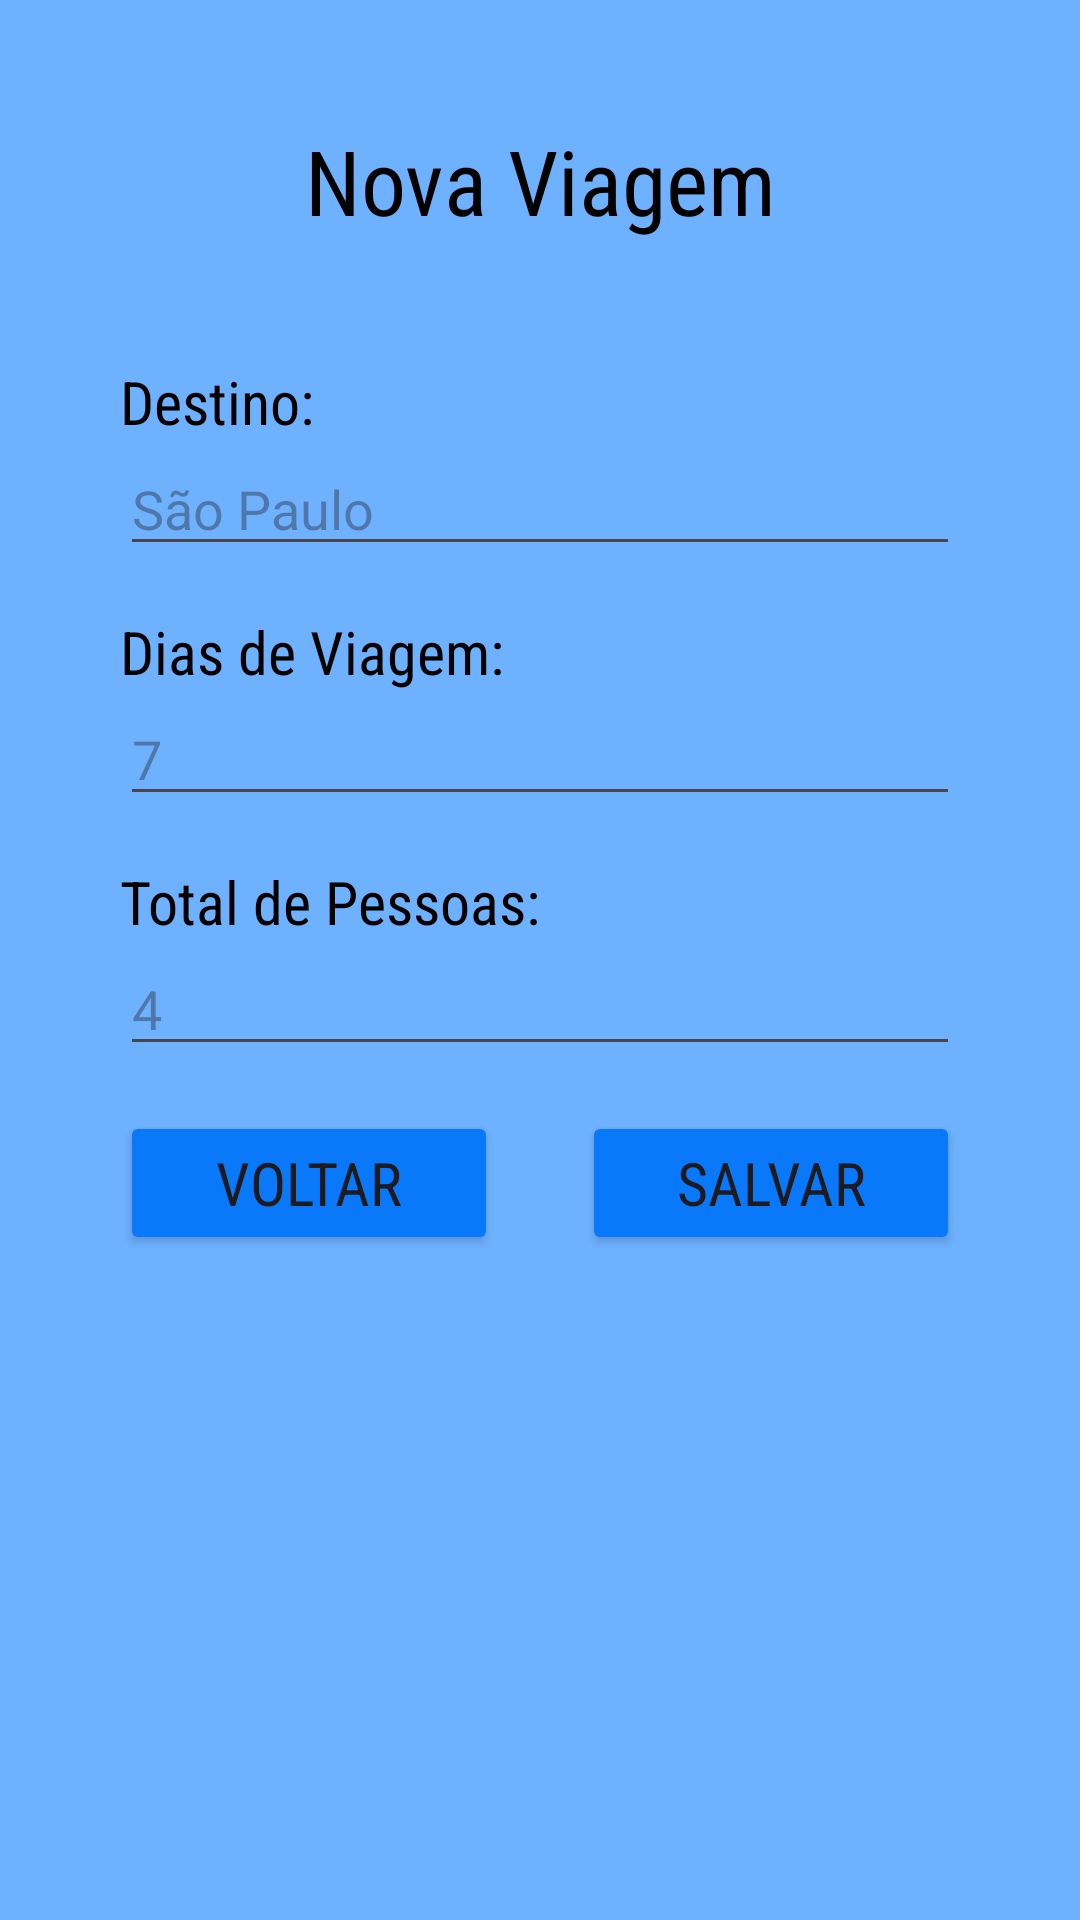

Here is an Android app screen rendered from its layout file. Give the layout XML and the strings, colors and styles it references.
<!-- AndroidManifest.xml: application theme Theme.VaiAonde -->
<!-- res/layout/activity_new_travel.xml -->
<?xml version="1.0" encoding="utf-8"?>
<LinearLayout xmlns:android="http://schemas.android.com/apk/res/android"
    xmlns:app="http://schemas.android.com/apk/res-auto"
    xmlns:tools="http://schemas.android.com/tools"
    android:id="@+id/main"
    android:layout_width="match_parent"
    android:layout_height="match_parent"
    tools:context=".NewTravelActivity"
    android:orientation="vertical"
    android:background="@color/background"
    android:padding="40dp">

    <TextView
        android:id="@+id/lblScreenName"
        android:layout_width="match_parent"
        android:layout_height="wrap_content"
        android:textAlignment="center"
        android:textSize="30sp"
        android:fontFamily="@string/font"
        android:textColor="@color/text"
        android:layout_marginBottom="40dp"
        android:text="@string/nova_viagem"/>

    <TextView
        android:layout_width="match_parent"
        android:layout_height="wrap_content"
        android:text="@string/destino"
        android:fontFamily="@string/font"
        android:textSize="20sp"
        android:textColor="@color/text"/>
    <EditText
        android:id="@+id/txtDestino"
        android:layout_width="match_parent"
        android:layout_height="wrap_content"
        android:hint="@string/sao_paulo"
        android:layout_marginBottom="15dp"/>

    <TextView
        android:layout_width="match_parent"
        android:layout_height="wrap_content"
        android:text="@string/dias_de_viagem"
        android:fontFamily="@string/font"
        android:textSize="20sp"
        android:textColor="@color/text"/>
    <EditText
        android:id="@+id/txtDias"
        android:layout_width="match_parent"
        android:layout_height="wrap_content"
        android:inputType="number"
        android:hint="@string/_7"
        android:layout_marginBottom="15dp"/>

    <TextView
        android:layout_width="match_parent"
        android:layout_height="wrap_content"
        android:text="@string/total_de_pessoas"
        android:fontFamily="@string/font"
        android:textSize="20sp"
        android:textColor="@color/text"/>
    <EditText
        android:id="@+id/txtPessoas"
        android:layout_width="match_parent"
        android:layout_height="wrap_content"
        android:inputType="number"
        android:hint="@string/_4"
        android:layout_marginBottom="15dp"/>

    <LinearLayout
        android:layout_width="match_parent"
        android:layout_height="wrap_content"
        android:weightSum="100"
        android:orientation="horizontal">

        <Button
            android:id="@+id/btnVoltar"
            android:layout_width="0dp"
            android:layout_height="wrap_content"
            android:layout_weight="45"
            android:textSize="20sp"
            android:backgroundTint="@color/primary"
            android:fontFamily="@string/font"
            android:text="@string/voltar"/>
        <LinearLayout
            android:layout_width="wrap_content"
            android:layout_height="wrap_content"
            android:layout_weight="10"/>
        <Button
            android:id="@+id/btnSalvar"
            android:layout_width="0dp"
            android:layout_height="wrap_content"
            android:layout_weight="45"
            android:textSize="20sp"
            android:backgroundTint="@color/primary"
            android:fontFamily="@string/font"
            android:text="@string/salvar"/>
    </LinearLayout>


</LinearLayout>
<!-- resources referenced by this layout -->
<resources>
  <color name="background">#6EB1FF</color>
  <color name="primary">#0979fa</color>
  <color name="text">#000</color>
  <string name="_4">4</string>
  <string name="_7">7</string>
  <string name="destino">Destino:</string>
  <string name="dias_de_viagem">Dias de Viagem:</string>
  <string name="font">sans-serif-condensed</string>
  <string name="nova_viagem">Nova Viagem</string>
  <string name="salvar">Salvar</string>
  <string name="sao_paulo">São Paulo</string>
  <string name="total_de_pessoas">Total de Pessoas:</string>
  <string name="voltar">Voltar</string>
  <style name="Theme.VaiAonde" parent="Base.Theme.VaiAonde" />
  <style name="Base.Theme.VaiAonde" parent="Theme.Material3.DayNight.NoActionBar">
          
          
          <item name="colorPrimary">#995544</item>
      </style>
</resources>
